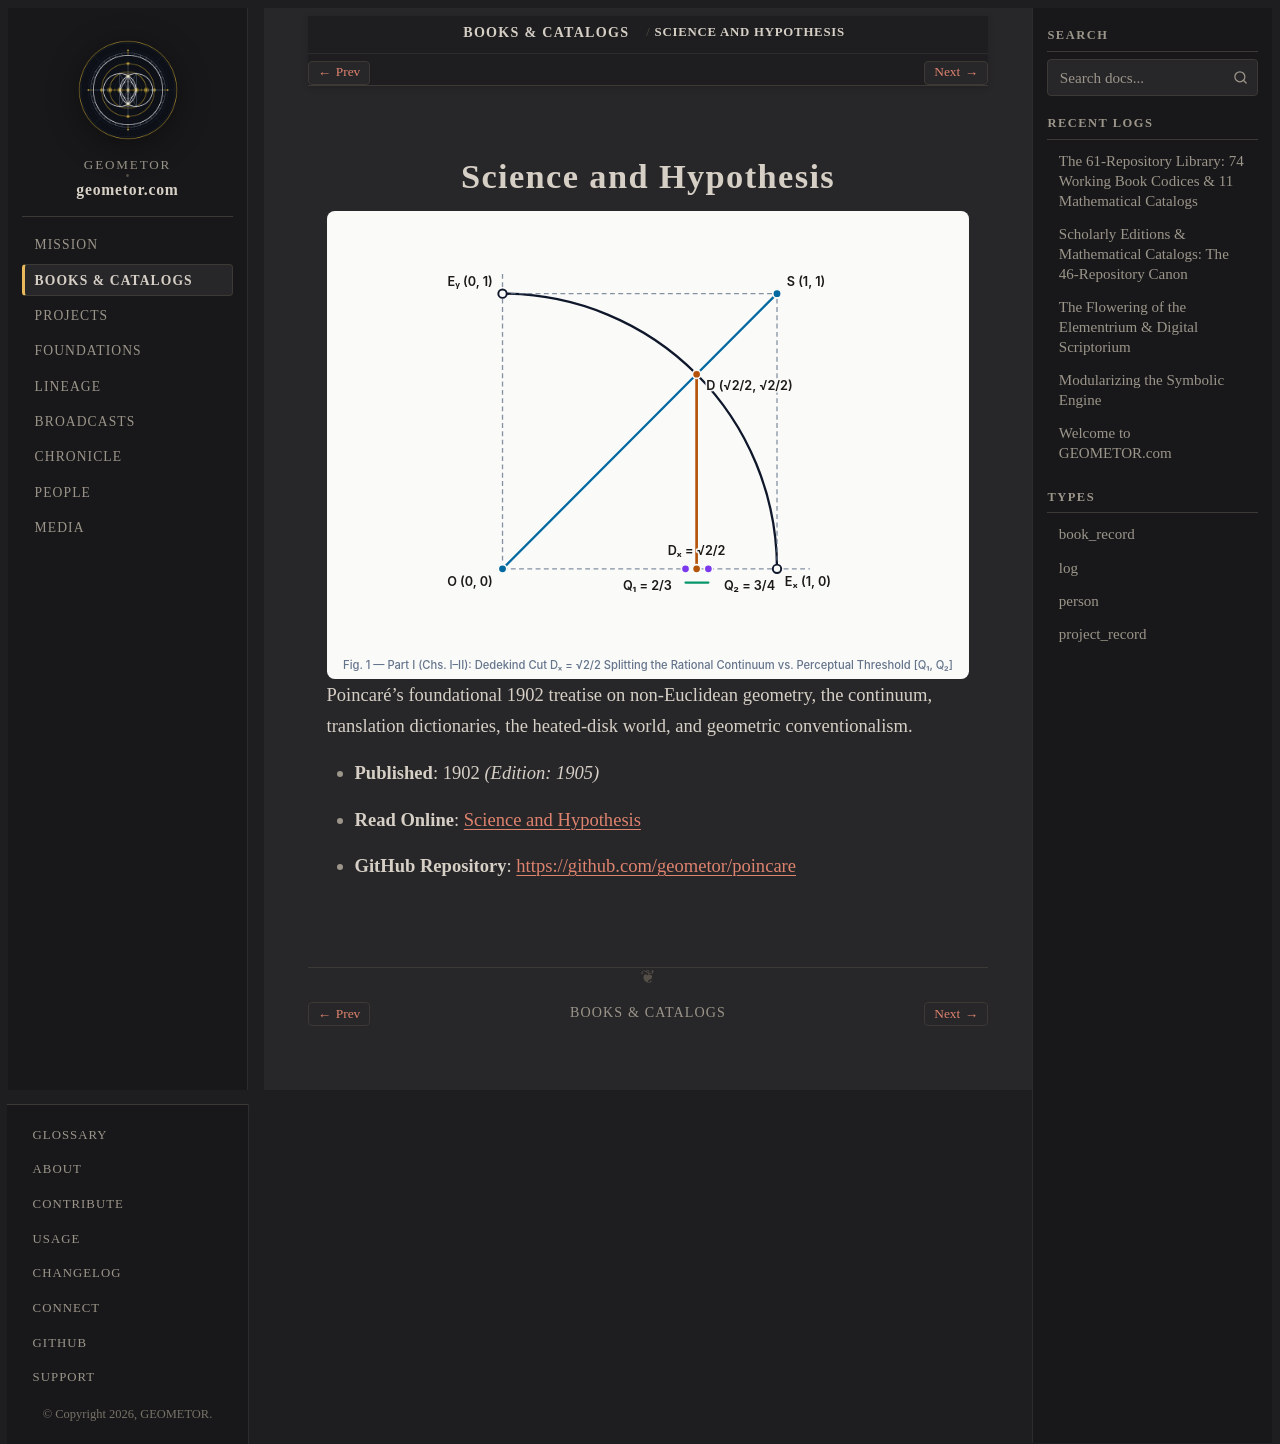

repository: geometor/geometor.com · page: books/poincare_science_and_hypothesis.html · generator: sphinx

:type: book_record
:author: Henri Poincaré
:author_doc: people/poincare
:era: Book Codices
:languages: French, English
:site_url: https://geometor.github.io/poincare/science_and_hypothesis/
:github_url: https://github.com/geometor/poincare
:year: 1902
:edition_year: 1905
:native_title: La Science et l'Hypothèse
:excerpt: Poincaré's foundational 1902 treatise on non-Euclidean geometry, the continuum, translation dictionaries, the heated-disk world, and geometric conventionalism.

Science and Hypothesis
======================

.. image:: /_static/heroes/poincare.svg
   :alt: Science and Hypothesis

Poincaré's foundational 1902 treatise on non-Euclidean geometry, the continuum, translation dictionaries, the heated-disk world, and geometric conventionalism.

* **Published**: 1902 *(Edition: 1905)*
* **Read Online**: `Science and Hypothesis <https://geometor.github.io/poincare/science_and_hypothesis/>`_
* **GitHub Repository**: `https://github.com/geometor/poincare <https://github.com/geometor/poincare>`_
